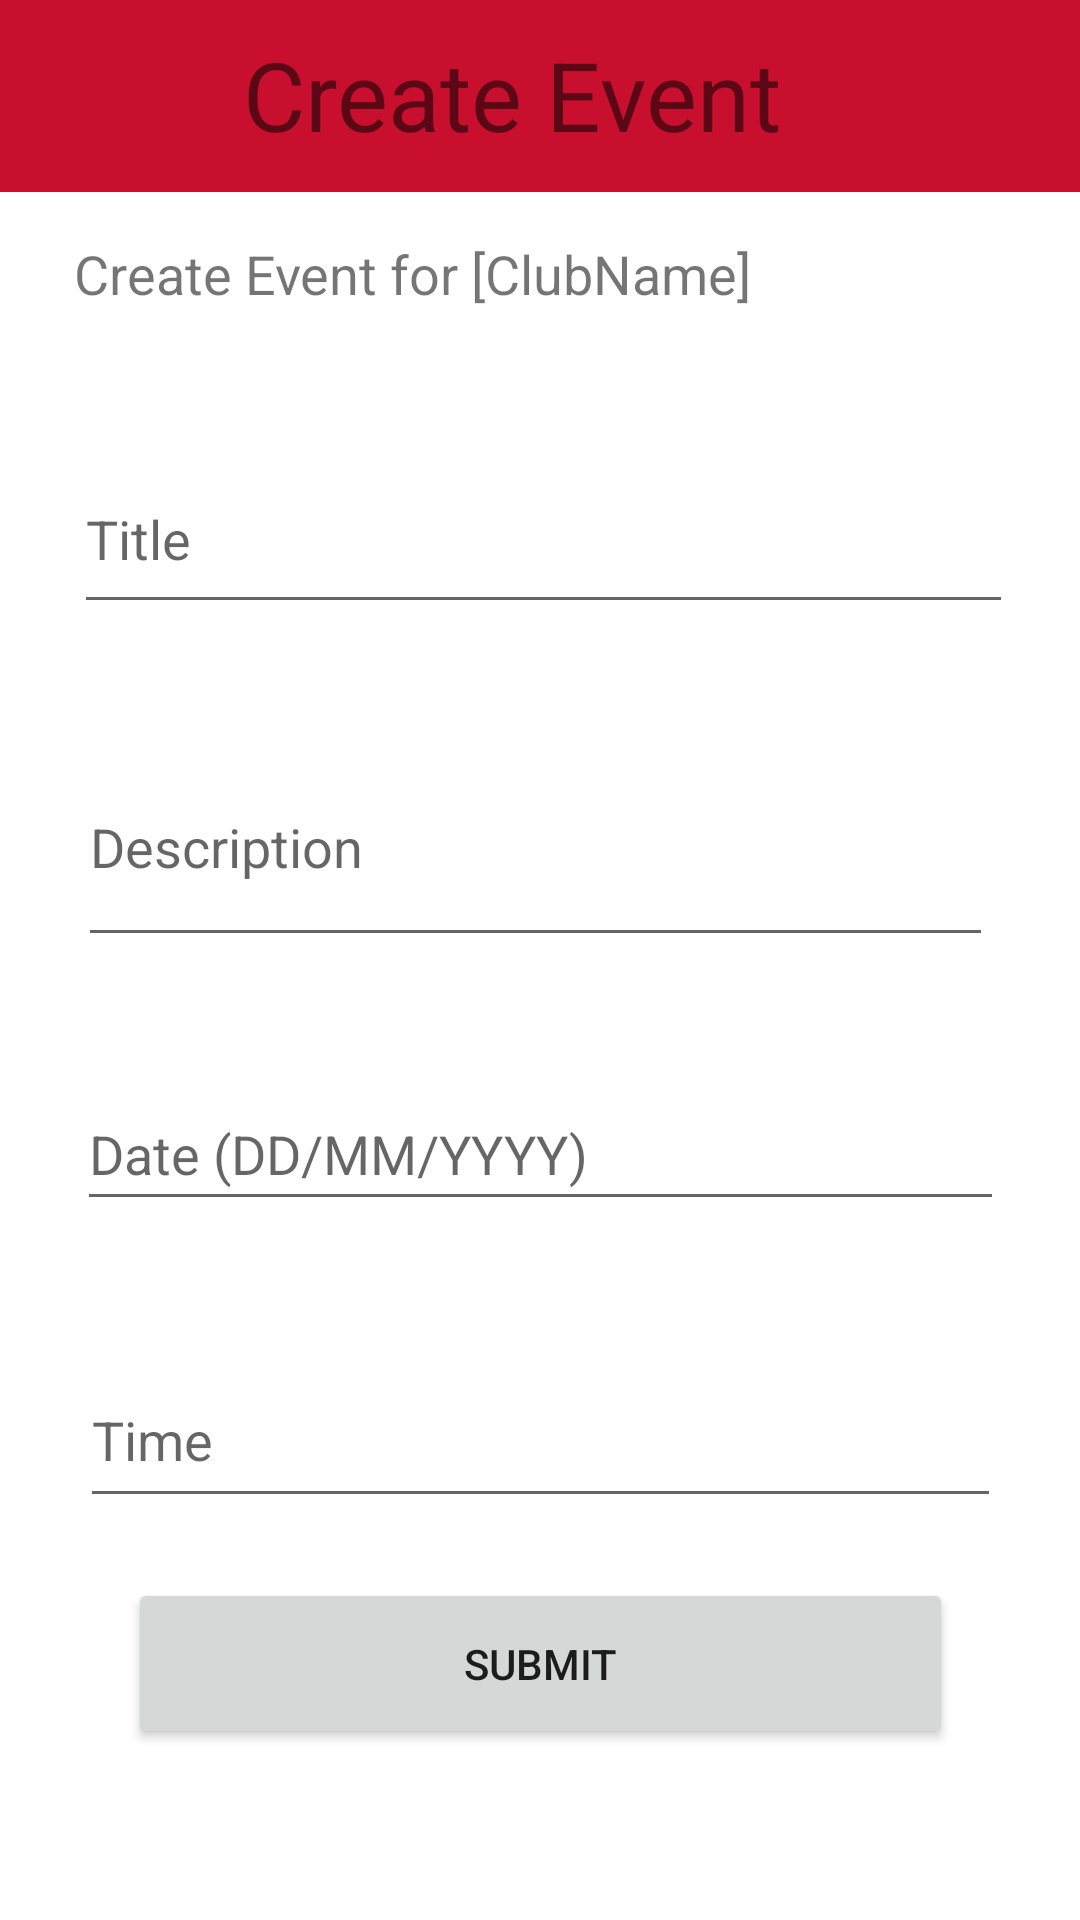

Reconstruct the res/layout file that produces this screen, plus the resources it refers to.
<!-- AndroidManifest.xml: application theme Theme.ISUGroups -->
<!-- res/layout/activity_create_event_screen.xml -->
<?xml version="1.0" encoding="utf-8"?>
<androidx.constraintlayout.widget.ConstraintLayout xmlns:android="http://schemas.android.com/apk/res/android"
    xmlns:app="http://schemas.android.com/apk/res-auto"
    xmlns:tools="http://schemas.android.com/tools"
    android:layout_width="match_parent"
    android:layout_height="match_parent"
    android:textAlignment="center">

    <androidx.appcompat.widget.Toolbar
        android:id="@+id/toolbar"
        android:layout_width="413dp"
        android:layout_height="64dp"
        android:layout_marginStart="1dp"
        android:background="?attr/colorPrimary"
        android:minHeight="?attr/actionBarSize"
        android:textAlignment="center"
        android:theme="?attr/actionBarTheme"
        app:layout_constraintEnd_toEndOf="parent"
        app:layout_constraintHorizontal_bias="0.666"
        app:layout_constraintStart_toStartOf="parent"
        app:layout_constraintTop_toTopOf="parent" />

    <TextView
        android:id="@+id/ScreenTitle"
        android:layout_width="wrap_content"
        android:layout_height="wrap_content"
        android:layout_marginTop="10dp"
        android:text="Create Event"
        android:textSize="32dp"
        app:layout_constraintEnd_toEndOf="@+id/toolbar"
        app:layout_constraintHorizontal_bias="0.495"
        app:layout_constraintStart_toStartOf="@+id/toolbar"
        app:layout_constraintTop_toTopOf="@+id/toolbar" />

    <EditText
        android:id="@+id/DateText"
        android:layout_width="309dp"
        android:layout_height="48dp"
        android:layout_marginTop="40dp"
        android:ems="10"
        android:hint="Date (DD/MM/YYYY)"
        android:inputType="date"
        android:tag="DateText"
        app:layout_constraintEnd_toEndOf="parent"
        app:layout_constraintStart_toStartOf="parent"
        app:layout_constraintTop_toBottomOf="@+id/DescriptionText" />

    <EditText
        android:id="@+id/TitleText"
        android:layout_width="313dp"
        android:layout_height="60dp"
        android:layout_marginTop="84dp"
        android:ems="10"
        android:hint="Title"
        android:inputType="textPersonName"
        android:tag="TitleText"
        app:layout_constraintEnd_toEndOf="parent"
        app:layout_constraintHorizontal_bias="0.523"
        app:layout_constraintStart_toStartOf="parent"
        app:layout_constraintTop_toBottomOf="@+id/toolbar" />

    <EditText
        android:id="@+id/TimeText"
        android:layout_width="307dp"
        android:layout_height="55dp"
        android:layout_marginTop="44dp"
        android:ems="10"
        android:hint="Time"
        android:inputType="textPersonName"
        app:layout_constraintEnd_toEndOf="parent"
        app:layout_constraintHorizontal_bias="0.504"
        app:layout_constraintStart_toStartOf="parent"
        app:layout_constraintTop_toBottomOf="@+id/DateText" />

    <Button
        android:id="@+id/Submit"
        android:layout_width="275dp"
        android:layout_height="57dp"
        android:layout_marginTop="20dp"
        android:text="SUBMIT"
        app:layout_constraintEnd_toEndOf="parent"
        app:layout_constraintStart_toStartOf="parent"
        app:layout_constraintTop_toBottomOf="@+id/TimeText" />

    <EditText
        android:id="@+id/DescriptionText"
        android:layout_width="305dp"
        android:layout_height="59dp"
        android:layout_marginTop="52dp"
        android:ems="10"
        android:gravity="start|top"
        android:hint="Description"
        android:inputType="textMultiLine"
        android:tag="DescriptionText"
        app:layout_constraintEnd_toEndOf="parent"
        app:layout_constraintHorizontal_bias="0.472"
        app:layout_constraintStart_toStartOf="parent"
        app:layout_constraintTop_toBottomOf="@+id/TitleText" />

    <TextView
        android:id="@+id/CreateEventForClubName"
        android:layout_width="311dp"
        android:layout_height="52dp"
        android:layout_marginTop="15dp"
        android:text="Create Event for [ClubName]"
        android:textSize="18sp"
        app:layout_constraintEnd_toEndOf="parent"
        app:layout_constraintStart_toStartOf="parent"
        app:layout_constraintTop_toBottomOf="@+id/toolbar" />

    <ImageButton
        android:id="@+id/backButton"
        android:layout_width="wrap_content"
        android:layout_height="wrap_content"
        android:background="@drawable/baseline_arrow_back_36"
        app:layout_constraintStart_toStartOf="parent"
        app:layout_constraintTop_toTopOf="parent"
        app:srcCompat="@drawable/baseline_arrow_back_36" />

</androidx.constraintlayout.widget.ConstraintLayout>
<!-- resources referenced by this layout -->
<resources>
  <style name="Theme.ISUGroups" parent="Theme.MaterialComponents.DayNight.DarkActionBar">
          
          <item name="colorPrimary">@color/ISURed</item>
          <item name="colorPrimaryVariant">@color/ISUDarkRed</item>
          <item name="colorOnPrimary">@color/white</item>
          
          <item name="colorSecondary">@color/teal_200</item>
          <item name="colorSecondaryVariant">@color/teal_700</item>
          <item name="colorOnSecondary">@color/black</item>
          
          <item name="android:statusBarColor" tools:targetApi="l">?attr/colorPrimaryVariant</item>
          
          <item name="windowActionBar">false</item>
          <item name="windowNoTitle">true</item>
      </style>
  <color name="ISURed">#C8102E</color>
  <color name="ISUDarkRed">#9F0D25</color>
  <color name="white">#FFFFFFFF</color>
  <color name="teal_200">#FF03DAC5</color>
  <color name="teal_700">#FF018786</color>
  <color name="black">#FF000000</color>
</resources>
